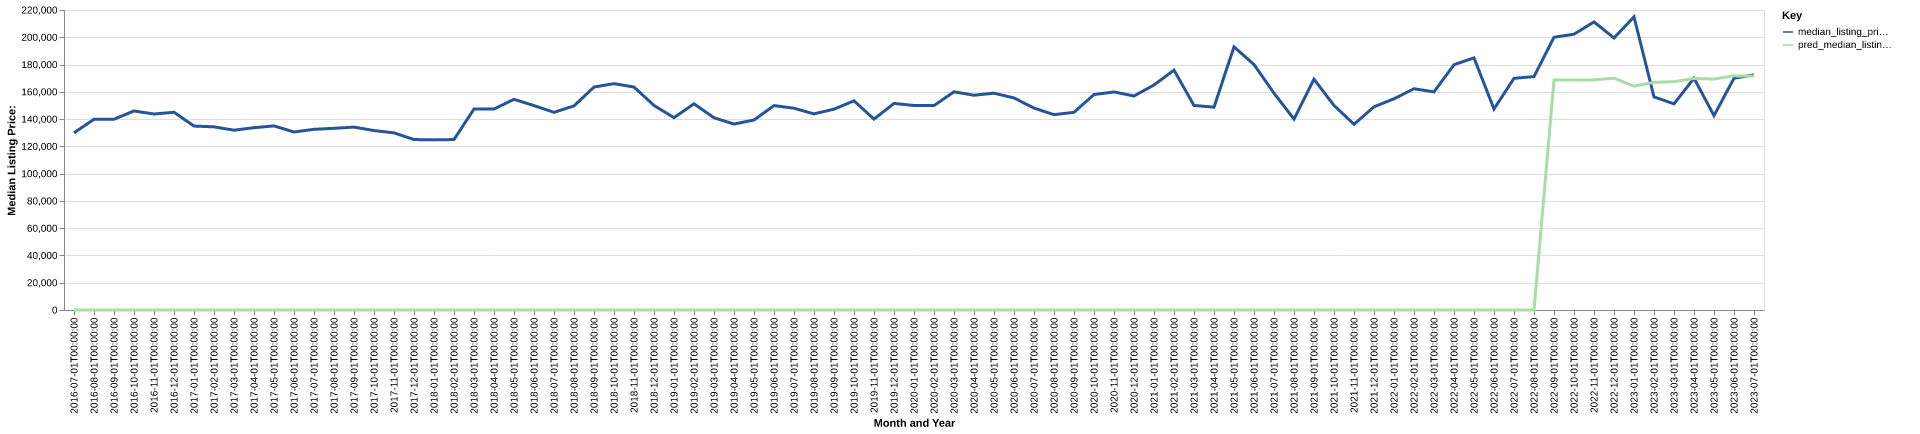

Source data for this figure (header and first rows):
date, time_idx, median_listing_price, thirty_year_interest_rate_five, month, county_name, active_listing_count, median_days_on_market, pred_median_listing_price, month_year
2016-07-01, 0, 129900, 3.72, 7, simpson, ms, 96.0, 94.0, 0, Jul-2016
2016-08-01, 1, 139900, 3.73, 8, simpson, ms, 101.0, 79.0, 0, Aug-2016
2016-09-01, 2, 139900, 3.66, 9, simpson, ms, 98.0, 91.0, 0, Sep-2016
2016-10-01, 3, 145950, 3.64, 10, simpson, ms, 97.0, 102.0, 0, Oct-2016
2016-11-01, 4, 143725, 3.66, 11, simpson, ms, 94.0, 110.0, 0, Nov-2016
2016-12-01, 5, 145000, 3.48, 12, simpson, ms, 95.0, 131.0, 0, Dec-2016
2017-01-01, 6, 134900, 3.45, 1, simpson, ms, 100.0, 125.0, 0, Jan-2017
2017-02-01, 7, 134300, 3.5, 2, simpson, ms, 95.0, 121.0, 0, Feb-2017
2017-03-01, 8, 131850, 3.52, 3, simpson, ms, 92.0, 111.0, 0, Mar-2017
2017-04-01, 9, 133700, 4.03, 4, simpson, ms, 85.0, 108.0, 0, Apr-2017
2017-05-01, 10, 135000, 4.32, 5, simpson, ms, 90.0, 104.0, 0, May-2017
2017-06-01, 11, 130550, 4.2, 6, simpson, ms, 97.0, 103.0, 0, Jun-2017
2017-07-01, 12, 132500, 4.19, 7, simpson, ms, 99.0, 88.0, 0, Jul-2017
2017-08-01, 13, 133250, 4.3, 8, simpson, ms, 95.0, 102.0, 0, Aug-2017
2017-09-01, 14, 134125, 4.1, 9, simpson, ms, 91.0, 110.0, 0, Sep-2017
2017-10-01, 15, 131600, 4.05, 10, simpson, ms, 83.0, 120.0, 0, Oct-2017
2017-11-01, 16, 129900, 3.94, 11, simpson, ms, 73.0, 123.0, 0, Nov-2017
2017-12-01, 17, 125000, 4.03, 12, simpson, ms, 67.0, 138.0, 0, Dec-2017
2018-01-01, 18, 124750, 3.93, 1, simpson, ms, 63.0, 135.0, 0, Jan-2018
2018-02-01, 19, 125000, 3.83, 2, simpson, ms, 66.0, 116.0, 0, Feb-2018
2018-03-01, 20, 147400, 3.94, 3, simpson, ms, 64.0, 79.0, 0, Mar-2018
2018-04-01, 21, 147400, 3.95, 4, simpson, ms, 70.0, 86.0, 0, Apr-2018
2018-05-01, 22, 154500, 3.99, 5, simpson, ms, 63.0, 73.0, 0, May-2018
2018-06-01, 23, 149900, 4.15, 6, simpson, ms, 64.0, 61.0, 0, Jun-2018
2018-07-01, 24, 144950, 4.4, 7, simpson, ms, 65.0, 83.0, 0, Jul-2018
2018-08-01, 25, 149675, 4.46, 8, simpson, ms, 65.0, 96.0, 0, Aug-2018
2018-09-01, 26, 163500, 4.58, 9, simpson, ms, 52.0, 108.0, 0, Sep-2018
2018-10-01, 27, 166000, 4.66, 10, simpson, ms, 52.0, 122.0, 0, Oct-2018
2018-11-01, 28, 163500, 4.62, 11, simpson, ms, 50.0, 116.0, 0, Nov-2018
2018-12-01, 29, 150000, 4.54, 12, simpson, ms, 51.0, 118.0, 0, Dec-2018
2019-01-01, 30, 141050, 4.6, 1, simpson, ms, 50.0, 117.0, 0, Jan-2019
2019-02-01, 31, 151225, 4.72, 2, simpson, ms, 50.0, 120.0, 0, Feb-2019
2019-03-01, 32, 140971, 4.9, 3, simpson, ms, 54.0, 98.0, 0, Mar-2019
2019-04-01, 33, 136371, 4.94, 4, simpson, ms, 57.0, 80.0, 0, Apr-2019
2019-05-01, 34, 139325, 4.75, 5, simpson, ms, 59.0, 59.0, 0, May-2019
2019-06-01, 35, 149900, 4.51, 6, simpson, ms, 68.0, 66.0, 0, Jun-2019
2019-07-01, 36, 147950, 4.41, 7, simpson, ms, 77.0, 79.0, 0, Jul-2019
2019-08-01, 37, 143818, 4.41, 8, simpson, ms, 79.0, 81.0, 0, Aug-2019
2019-09-01, 38, 147295, 4.2, 9, simpson, ms, 80.0, 88.0, 0, Sep-2019
2019-10-01, 39, 153375, 4.14, 10, simpson, ms, 81.0, 97.0, 0, Oct-2019
2019-11-01, 40, 140000, 3.84, 11, simpson, ms, 82.0, 101.0, 0, Nov-2019
2019-12-01, 41, 151500, 3.81, 12, simpson, ms, 84.0, 113.0, 0, Dec-2019
2020-01-01, 42, 149975, 3.75, 1, simpson, ms, 79.0, 120.0, 0, Jan-2020
2020-02-01, 43, 149900, 3.73, 2, simpson, ms, 81.0, 136.0, 0, Feb-2020
2020-03-01, 44, 160000, 3.78, 3, simpson, ms, 73.0, 161.0, 0, Mar-2020
2020-04-01, 45, 157500, 3.75, 4, simpson, ms, 71.0, 154.0, 0, Apr-2020
2020-05-01, 46, 159000, 3.74, 5, simpson, ms, 71.0, 142.0, 0, May-2020
2020-06-01, 47, 155500, 3.72, 6, simpson, ms, 66.0, 113.0, 0, Jun-2020
2020-07-01, 48, 148075, 3.49, 7, simpson, ms, 59.0, 121.0, 0, Jul-2020
2020-08-01, 49, 143250, 3.65, 8, simpson, ms, 54.0, 137.0, 0, Aug-2020
2020-09-01, 50, 144975, 3.33, 9, simpson, ms, 43.0, 138.0, 0, Sep-2020
2020-10-01, 51, 158000, 3.28, 10, simpson, ms, 41.0, 86.0, 0, Oct-2020
2020-11-01, 52, 159900, 3.21, 11, simpson, ms, 41.0, 66.0, 0, Nov-2020
2020-12-01, 53, 156950, 3.07, 12, simpson, ms, 36.0, 59.0, 0, Dec-2020
2021-01-01, 54, 165000, 2.99, 1, simpson, ms, 34.0, 90.0, 0, Jan-2021
2021-02-01, 55, 175900, 2.93, 2, simpson, ms, 35.0, 109.0, 0, Feb-2021
2021-03-01, 56, 150000, 2.88, 3, simpson, ms, 32.0, 123.0, 0, Mar-2021
2021-04-01, 57, 148750, 2.84, 4, simpson, ms, 27.0, 135.0, 0, Apr-2021
2021-05-01, 58, 193000, 2.71, 5, simpson, ms, 21.0, 112.0, 0, May-2021
2021-06-01, 59, 180000, 2.79, 6, simpson, ms, 22.0, 81.0, 0, Jun-2021
... 25 more rows
